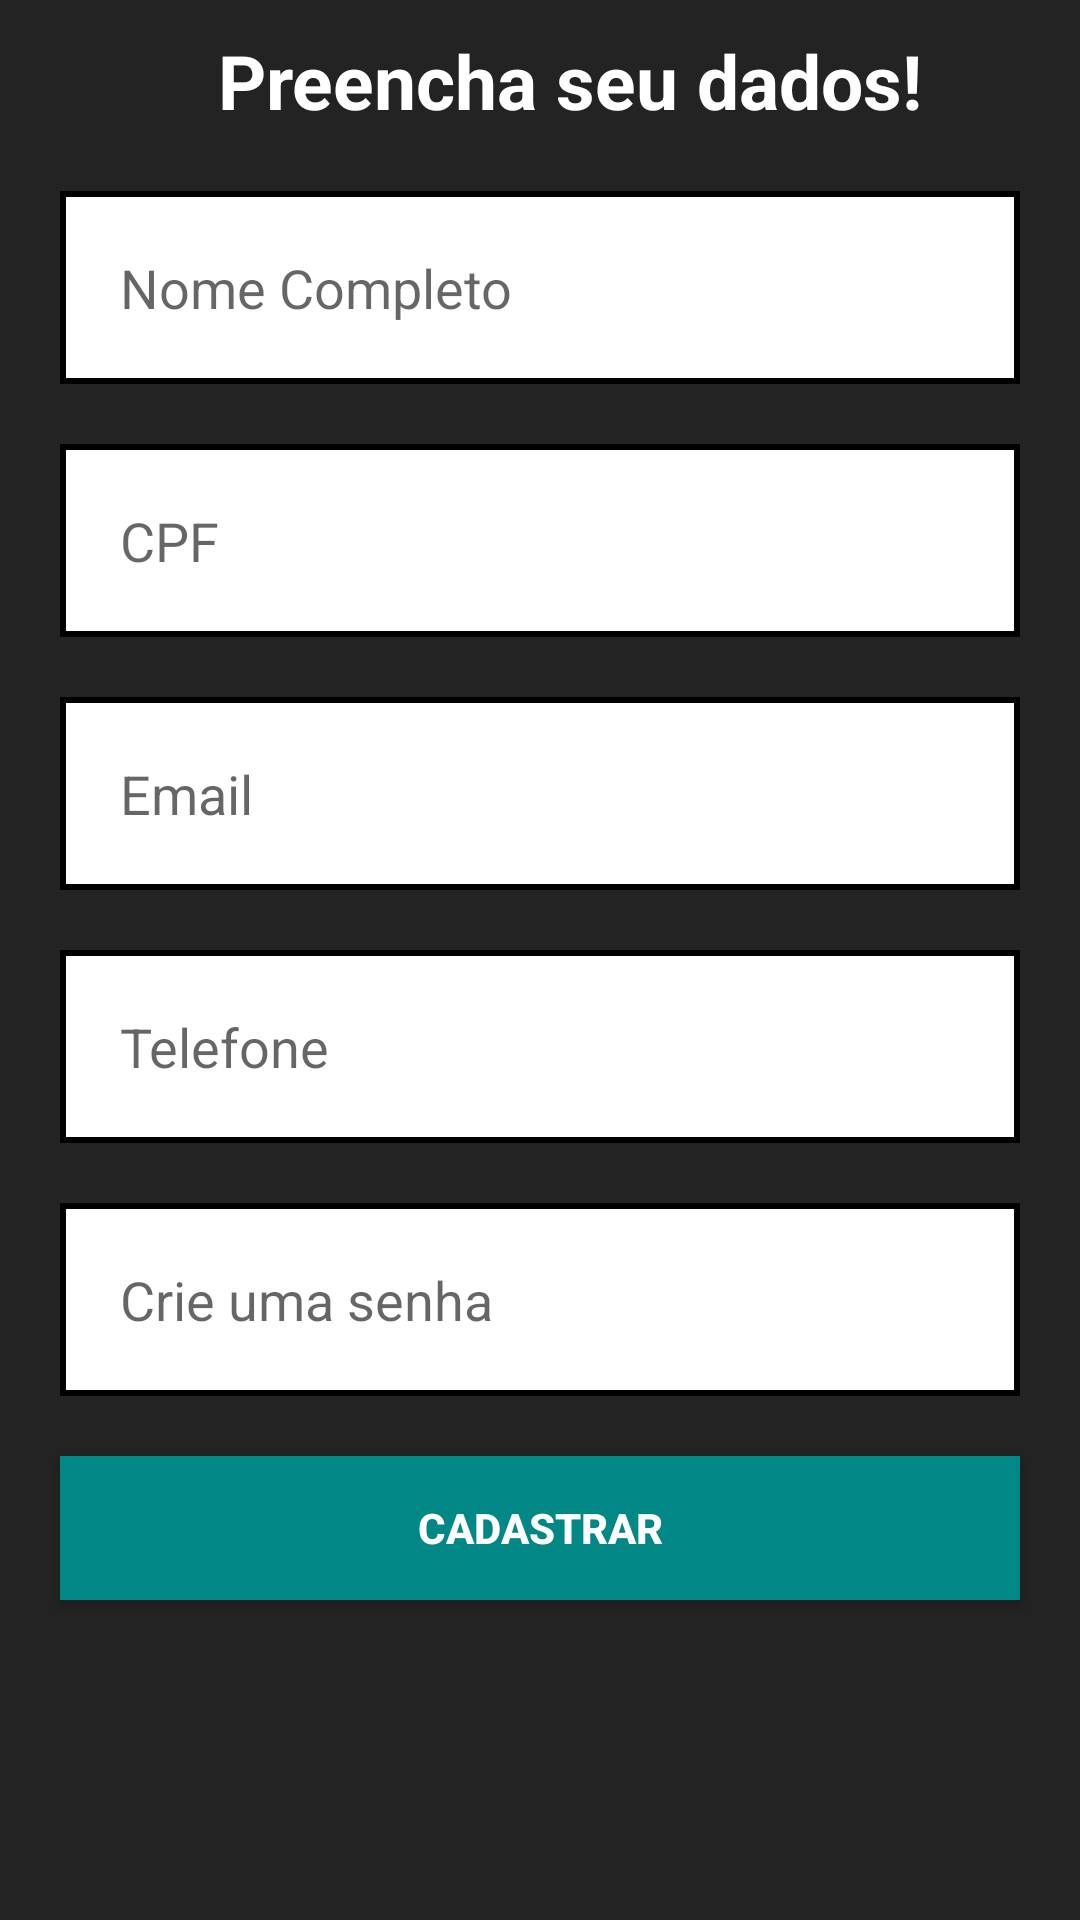

Reconstruct the res/layout file that produces this screen, plus the resources it refers to.
<!-- AndroidManifest.xml: application theme Theme.Agendaqui -->
<!-- res/layout/activity_cadastro.xml -->
<?xml version="1.0" encoding="utf-8"?>
<ScrollView
    xmlns:android="http://schemas.android.com/apk/res/android"
    android:layout_width="match_parent"
    android:layout_height="match_parent"
    android:fillViewport="true">
<LinearLayout
    xmlns:android="http://schemas.android.com/apk/res/android"
    xmlns:app="http://schemas.android.com/apk/res-auto"
    xmlns:tools="http://schemas.android.com/tools"
    android:layout_width="match_parent"
    android:layout_height="match_parent"
    android:background="@color/preto"
    android:orientation="vertical"
    tools:context=".CadastroActivity">

    <TextView
        android:id="@+id/textView"
        android:layout_width="match_parent"
        android:layout_height="wrap_content"
        android:gravity="center"
        android:layout_marginTop="10dp"
        android:layout_marginLeft="20dp"
        android:text="Preencha seu dados!"
        android:textStyle="bold"
        android:textColor="@color/white"
        android:textSize="25sp" />

    <EditText
        android:id="@+id/cam_nome"
        style="@style/Edit_text_cadastro"
        android:layout_marginTop="20sp"
        android:layout_width="match_parent"
        android:layout_height="wrap_content"
        android:hint="Nome Completo"
        android:inputType="textPersonName"
        />
    <EditText
        android:id="@+id/cam_cpf"
        style="@style/Edit_text_cadastro"
        android:layout_marginTop="20sp"
        android:layout_width="match_parent"
        android:layout_height="wrap_content"
        android:hint="CPF"
        android:inputType="number"
        />
    <EditText
        android:id="@+id/cam_email"
        style="@style/Edit_text_cadastro"
        android:layout_marginTop="20sp"
        android:layout_width="match_parent"
        android:layout_height="wrap_content"
        android:hint="Email"
        android:inputType="textEmailAddress"
        />
    <EditText
        android:id="@+id/cam_telefone"
        style="@style/Edit_text_cadastro"
        android:layout_marginTop="20sp"
        android:layout_width="match_parent"
        android:layout_height="wrap_content"
        android:hint="Telefone"
        android:inputType="phone"
        />
    <EditText
        android:id="@+id/cam_senha"
        style="@style/Edit_text_cadastro"
        android:layout_marginTop="20sp"
        android:layout_width="match_parent"
        android:layout_height="wrap_content"
        android:hint="Crie uma senha"
        android:inputType="numberPassword"
        />

    <androidx.appcompat.widget.AppCompatButton
        android:id="@+id/btn_cadastro"
        android:layout_width="match_parent"
        android:layout_height="wrap_content"
        android:text="Cadastrar"
        android:textStyle="bold"
        android:background="@color/teal_700"
        android:textColor="@color/white"
        android:layout_marginLeft="20dp"
        android:layout_marginRight="20dp"
        android:layout_marginTop="20sp"/>
</LinearLayout>
</ScrollView>
<!-- resources referenced by this layout -->
<resources>
  <color name="preto">#232323</color>
  <color name="teal_700">#FF018786</color>
  <color name="white">#FFFFFFFF</color>
  <style name="Edit_text_cadastro">
          <item name="android:layout_width">match_parent</item>
          <item name="android:layout_height">wrap_content</item>
          <item name="android:background">@drawable/edit_text_cadastro</item>
          <item name="android:padding">20dp</item>
          <item name="android:layout_marginLeft">20dp</item>
          <item name="android:layout_marginRight">20dp</item>
          <item name="android:layout_marginTop">80dp</item>
      </style>
  <style name="Theme.Agendaqui" parent="Theme.MaterialComponents.DayNight.DarkActionBar">
          
          <item name="colorPrimary">@color/preto</item>
          <item name="colorPrimaryVariant">@color/preto</item>
          <item name="colorOnPrimary">@color/white</item>
          
          <item name="colorSecondary">@color/teal_200</item>
          <item name="colorSecondaryVariant">@color/teal_700</item>
          <item name="colorOnSecondary">@color/black</item>
          
          <item name="android:statusBarColor">?attr/colorPrimaryVariant</item>
          
      </style>
  <!-- drawable edit_text_cadastro (drawable) -->
  <?xml version="1.0" encoding="utf-8"?>
  <shape
      xmlns:android="http://schemas.android.com/apk/res/android">
      <solid android:color="@color/white"/>
      <stroke android:color="@color/black" android:width="2dp"/>
  </shape>
  <color name="teal_200">#FF03DAC5</color>
  <color name="black">#FF000000</color>
</resources>
